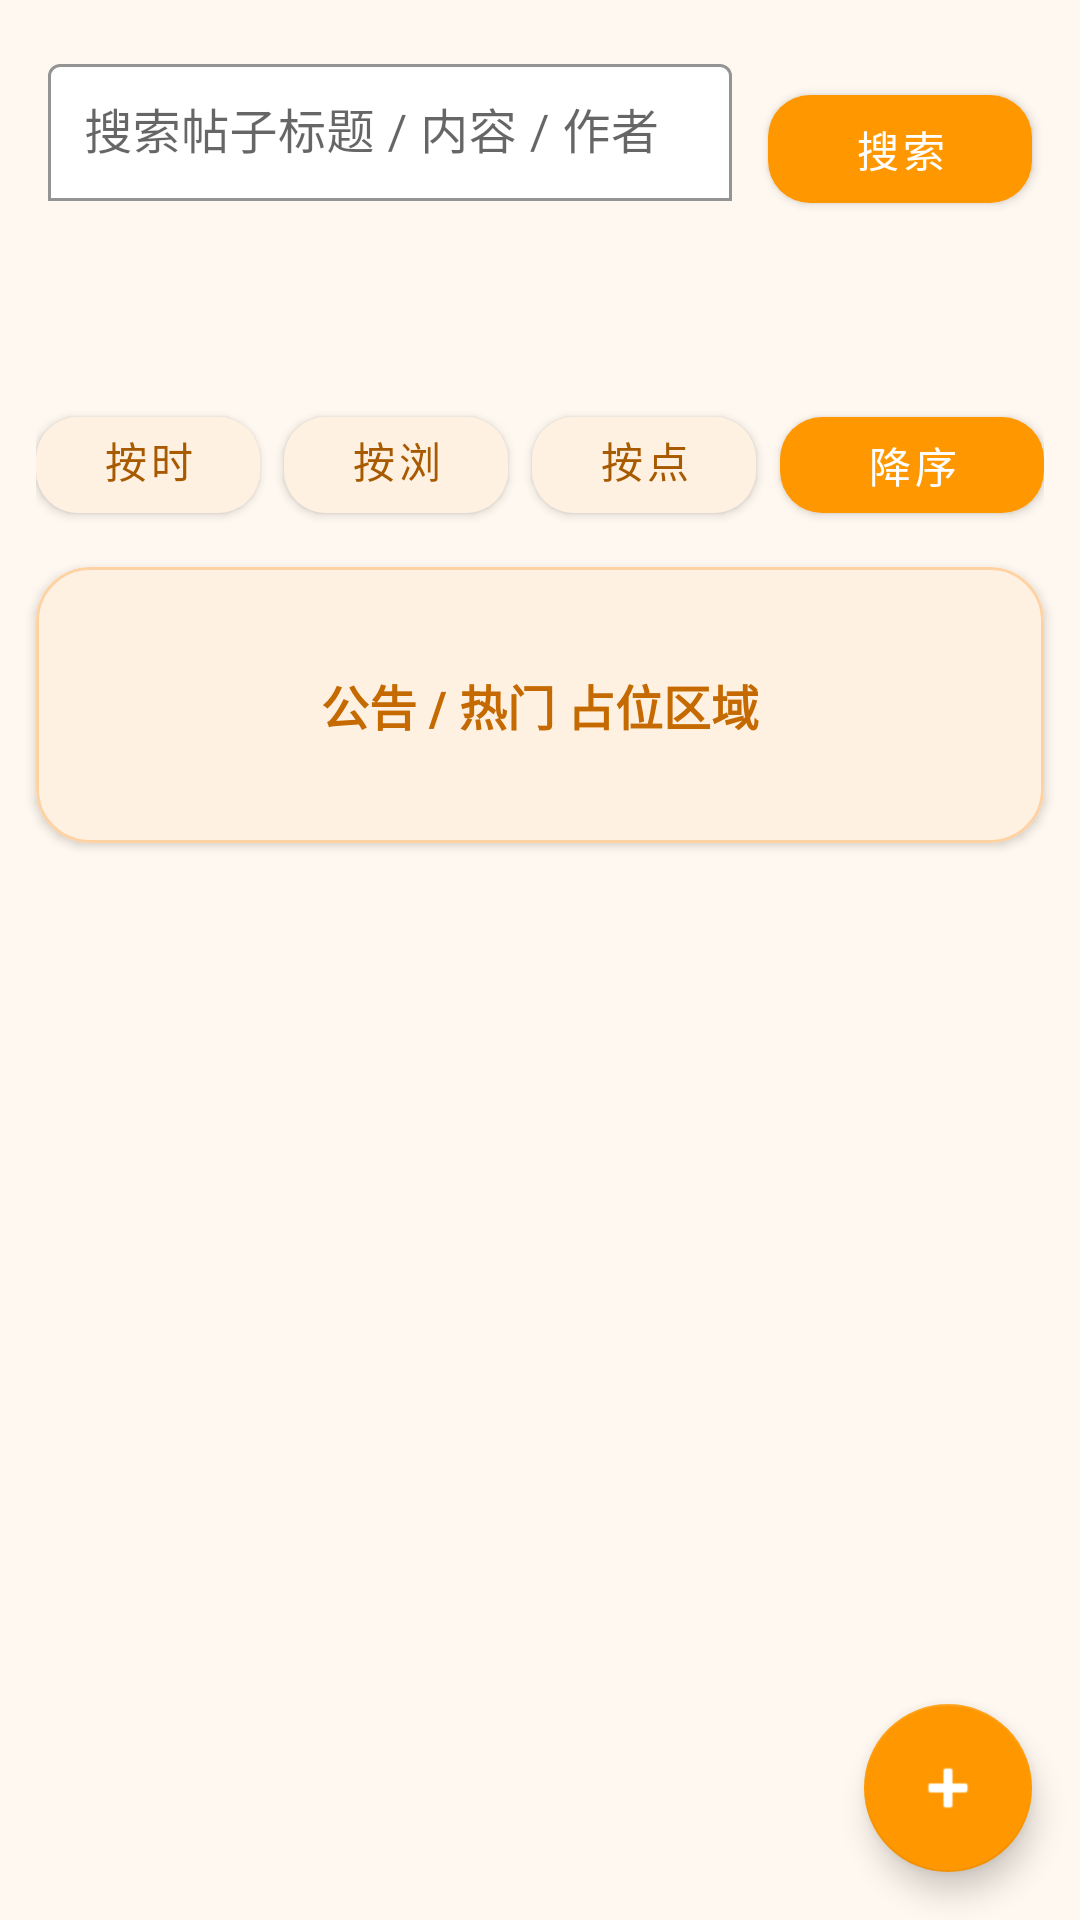

The Android layout XML behind this screen, and the referenced resources:
<!-- AndroidManifest.xml: application theme Theme.OrangeFood -->
<!-- res/layout/fragment_channel.xml -->
<?xml version="1.0" encoding="utf-8"?>
<androidx.constraintlayout.widget.ConstraintLayout xmlns:android="http://schemas.android.com/apk/res/android"
    xmlns:app="http://schemas.android.com/apk/res-auto"
    xmlns:tools="http://schemas.android.com/tools"
    android:id="@+id/channelRoot"
    android:layout_width="match_parent"
    android:layout_height="match_parent"
    android:background="#FFF8F0"
    tools:context="com.example.canteen.controller.ChannelFragment">

    <com.google.android.material.textfield.TextInputLayout
        android:id="@+id/tilSearch"
        android:layout_width="0dp"
        android:layout_height="wrap_content"
        android:layout_marginStart="16dp"
        android:layout_marginTop="16dp"
        android:layout_marginEnd="12dp"
        app:boxBackgroundMode="outline"
        app:boxBackgroundColor="#FFFFFF"
        app:boxStrokeColor="#FF9800"
        app:hintTextColor="#C96A00"
        app:layout_constraintEnd_toStartOf="@id/btnSearch"
        app:layout_constraintStart_toStartOf="parent"
        app:layout_constraintTop_toTopOf="parent">

        <com.google.android.material.textfield.TextInputEditText
            android:id="@+id/etSearch"
            android:layout_width="match_parent"
            android:layout_height="wrap_content"
            android:hint="搜索帖子标题 / 内容 / 作者"
            android:imeOptions="actionSearch"
            android:inputType="text"
            android:padding="12dp"
            android:textColor="#3C2A16"
            android:textColorHint="#A97A45" />
    </com.google.android.material.textfield.TextInputLayout>

    <com.google.android.material.button.MaterialButton
        android:id="@+id/btnSearch"
        android:layout_width="wrap_content"
        android:layout_height="48dp"
        android:layout_marginTop="16dp"
        android:layout_marginEnd="16dp"
        android:text="搜索"
        android:textColor="#FFFFFF"
        app:backgroundTint="#FF9800"
        app:cornerRadius="14dp"
        app:layout_constraintBottom_toBottomOf="@id/tilSearch"
        app:layout_constraintEnd_toEndOf="parent"
        app:layout_constraintTop_toTopOf="@id/tilSearch" />

    <androidx.recyclerview.widget.RecyclerView
        android:id="@+id/rvTypes"
        android:layout_width="0dp"
        android:layout_height="44dp"
        android:layout_marginTop="12dp"
        android:clipToPadding="false"
        android:paddingStart="12dp"
        android:paddingEnd="12dp"
        app:layout_constraintEnd_toEndOf="parent"
        app:layout_constraintStart_toStartOf="parent"
        app:layout_constraintTop_toBottomOf="@id/tilSearch"
        tools:listitem="@layout/item_channel_type" />

    <LinearLayout
        android:id="@+id/llSortBar"
        android:layout_width="0dp"
        android:layout_height="wrap_content"
        android:layout_marginStart="12dp"
        android:layout_marginTop="10dp"
        android:layout_marginEnd="12dp"
        android:orientation="horizontal"
        android:gravity="center_vertical"
        app:layout_constraintEnd_toEndOf="parent"
        app:layout_constraintStart_toStartOf="parent"
        app:layout_constraintTop_toBottomOf="@id/rvTypes">

        <com.google.android.material.button.MaterialButton
            android:id="@+id/btnSortTime"
            android:layout_width="0dp"
            android:layout_height="44dp"
            android:layout_weight="1"
            android:layout_marginEnd="8dp"
            android:text="按时间"
            android:textColor="#A85A00"
            app:backgroundTint="#FFF1E1"
            app:cornerRadius="14dp" />

        <com.google.android.material.button.MaterialButton
            android:id="@+id/btnSortView"
            android:layout_width="0dp"
            android:layout_height="44dp"
            android:layout_weight="1"
            android:layout_marginEnd="8dp"
            android:text="按浏览量"
            android:textColor="#A85A00"
            app:backgroundTint="#FFF1E1"
            app:cornerRadius="14dp" />

        <com.google.android.material.button.MaterialButton
            android:id="@+id/btnSortLike"
            android:layout_width="0dp"
            android:layout_height="44dp"
            android:layout_weight="1"
            android:layout_marginEnd="8dp"
            android:text="按点赞量"
            android:textColor="#A85A00"
            app:backgroundTint="#FFF1E1"
            app:cornerRadius="14dp" />

        <com.google.android.material.button.MaterialButton
            android:id="@+id/btnOrder"
            android:layout_width="wrap_content"
            android:layout_height="44dp"
            android:text="降序"
            android:textColor="#FFFFFF"
            app:backgroundTint="#FF9800"
            app:cornerRadius="14dp" />
    </LinearLayout>

    <com.google.android.material.card.MaterialCardView
        android:id="@+id/cardAnnouncement"
        android:layout_width="0dp"
        android:layout_height="92dp"
        android:layout_marginStart="12dp"
        android:layout_marginTop="12dp"
        android:layout_marginEnd="12dp"
        app:cardBackgroundColor="#FFF1E1"
        app:cardCornerRadius="18dp"
        app:cardElevation="2dp"
        app:strokeColor="#FFD2A3"
        app:strokeWidth="1dp"
        app:layout_constraintEnd_toEndOf="parent"
        app:layout_constraintStart_toStartOf="parent"
        app:layout_constraintTop_toBottomOf="@id/llSortBar">

        <FrameLayout
            android:id="@+id/flAnnouncementContainer"
            android:layout_width="match_parent"
            android:layout_height="match_parent"
            android:padding="12dp">

            <TextView
                android:layout_width="wrap_content"
                android:layout_height="wrap_content"
                android:layout_gravity="center"
                android:text="公告 / 热门 占位区域"
                android:textColor="#C56A00"
                android:textSize="16sp"
                android:textStyle="bold" />
        </FrameLayout>
    </com.google.android.material.card.MaterialCardView>

    <androidx.recyclerview.widget.RecyclerView
        android:id="@+id/rvPosts"
        android:layout_width="0dp"
        android:layout_height="0dp"
        android:layout_marginStart="12dp"
        android:layout_marginTop="12dp"
        android:layout_marginEnd="12dp"
        android:clipToPadding="false"
        android:paddingBottom="6dp"
        app:layout_constraintBottom_toTopOf="@id/rvPages"
        app:layout_constraintEnd_toEndOf="parent"
        app:layout_constraintStart_toStartOf="parent"
        app:layout_constraintTop_toBottomOf="@id/cardAnnouncement"
        tools:listitem="@layout/item_post_card" />

    <androidx.recyclerview.widget.RecyclerView
        android:id="@+id/rvPages"
        android:layout_width="0dp"
        android:layout_height="56dp"
        android:layout_marginStart="12dp"
        android:layout_marginEnd="12dp"
        android:layout_marginBottom="12dp"
        android:clipToPadding="false"
        android:paddingStart="2dp"
        android:paddingEnd="2dp"
        app:layout_constraintBottom_toBottomOf="parent"
        app:layout_constraintEnd_toStartOf="@id/fabAddPost"
        app:layout_constraintStart_toStartOf="parent"
        tools:listitem="@layout/item_page_number" />

    <com.google.android.material.floatingactionbutton.FloatingActionButton
        android:id="@+id/fabAddPost"
        android:layout_width="wrap_content"
        android:layout_height="wrap_content"
        android:layout_margin="16dp"
        app:backgroundTint="#FF9800"
        app:srcCompat="@android:drawable/ic_input_add"
        app:tint="#FFFFFF"
        app:layout_constraintBottom_toBottomOf="parent"
        app:layout_constraintEnd_toEndOf="parent" />

</androidx.constraintlayout.widget.ConstraintLayout>
<!-- res/layout/item_channel_type.xml (included above) -->
<?xml version="1.0" encoding="utf-8"?>
<com.google.android.material.card.MaterialCardView xmlns:android="http://schemas.android.com/apk/res/android"
    xmlns:app="http://schemas.android.com/apk/res-auto"
    android:id="@+id/cardType"
    android:layout_width="wrap_content"
    android:layout_height="36dp"
    android:layout_marginEnd="8dp"
    android:clickable="true"
    android:focusable="true"
    app:cardBackgroundColor="#FFF1E1"
    app:cardCornerRadius="18dp"
    app:cardElevation="0dp"
    app:strokeColor="#FFD2A3"
    app:strokeWidth="1dp">

    <TextView
        android:id="@+id/tvType"
        android:layout_width="wrap_content"
        android:layout_height="match_parent"
        android:gravity="center"
        android:paddingStart="14dp"
        android:paddingEnd="14dp"
        android:textColor="#A85A00"
        android:textSize="14sp"
        android:textStyle="bold" />
</com.google.android.material.card.MaterialCardView>
<!-- res/layout/item_post_card.xml (included above) -->
<?xml version="1.0" encoding="utf-8"?>
<com.google.android.material.card.MaterialCardView xmlns:android="http://schemas.android.com/apk/res/android"
    xmlns:app="http://schemas.android.com/apk/res-auto"
    xmlns:tools="http://schemas.android.com/tools"
    android:id="@+id/cardPost"
    android:layout_width="match_parent"
    android:layout_height="wrap_content"
    android:layout_marginBottom="10dp"
    android:clickable="true"
    android:focusable="true"
    app:cardBackgroundColor="#FFFFFF"
    app:cardCornerRadius="18dp"
    app:cardElevation="2dp"
    app:strokeColor="#FFE2C2"
    app:strokeWidth="1dp">

    <LinearLayout
        android:layout_width="match_parent"
        android:layout_height="wrap_content"
        android:orientation="vertical"
        android:padding="14dp">

        <TextView
            android:id="@+id/tvTitle"
            android:layout_width="match_parent"
            android:layout_height="wrap_content"
            android:textColor="#3A220E"
            android:textSize="18sp"
            android:textStyle="bold"
            android:maxLines="2"
            android:ellipsize="end"
            tools:text="帖子标题示例" />

        <TextView
            android:id="@+id/tvMeta"
            android:layout_width="match_parent"
            android:layout_height="wrap_content"
            android:layout_marginTop="6dp"
            android:textColor="#A56A35"
            android:textSize="12sp"
            tools:text="作者 · 2026-06-17 12:30" />

        <TextView
            android:id="@+id/tvContent"
            android:layout_width="match_parent"
            android:layout_height="wrap_content"
            android:layout_marginTop="10dp"
            android:textColor="#5A4636"
            android:textSize="14sp"
            android:maxLines="2"
            android:ellipsize="end"
            tools:text="这里显示帖子内容简略摘要，最多两行。" />

        <LinearLayout
            android:layout_width="match_parent"
            android:layout_height="wrap_content"
            android:layout_marginTop="12dp"
            android:orientation="horizontal">

            <TextView
                android:id="@+id/tvLike"
                android:layout_width="wrap_content"
                android:layout_height="wrap_content"
                android:textColor="#C56A00"
                android:textSize="12sp"
                tools:text="点赞 12" />

            <TextView
                android:id="@+id/tvView"
                android:layout_width="wrap_content"
                android:layout_height="wrap_content"
                android:layout_marginStart="16dp"
                android:textColor="#C56A00"
                android:textSize="12sp"
                tools:text="浏览 128" />

            <TextView
                android:id="@+id/tvComment"
                android:layout_width="wrap_content"
                android:layout_height="wrap_content"
                android:layout_marginStart="16dp"
                android:textColor="#C56A00"
                android:textSize="12sp"
                tools:text="评论 3" />
        </LinearLayout>
    </LinearLayout>
</com.google.android.material.card.MaterialCardView>
<!-- res/layout/item_page_number.xml (included above) -->
<?xml version="1.0" encoding="utf-8"?>
<com.google.android.material.card.MaterialCardView xmlns:android="http://schemas.android.com/apk/res/android"
    xmlns:app="http://schemas.android.com/apk/res-auto"
    android:id="@+id/cardPage"
    android:layout_width="40dp"
    android:layout_height="40dp"
    android:layout_marginEnd="8dp"
    android:clickable="true"
    android:focusable="true"
    app:cardBackgroundColor="#FFF1E1"
    app:cardCornerRadius="12dp"
    app:cardElevation="0dp"
    app:strokeColor="#FFD2A3"
    app:strokeWidth="1dp">

    <TextView
        android:id="@+id/tvPage"
        android:layout_width="match_parent"
        android:layout_height="match_parent"
        android:gravity="center"
        android:textColor="#A85A00"
        android:textSize="14sp"
        android:textStyle="bold" />
</com.google.android.material.card.MaterialCardView>
<!-- resources referenced by this layout -->
<resources>
  <style name="Theme.OrangeFood" parent="Theme.MaterialComponents.DayNight.NoActionBar">
      <item name="colorPrimary">@color/orange_primary</item>
      <item name="colorPrimaryVariant">@color/orange_primary_dark</item>
      <item name="colorSecondary">@color/orange_secondary</item>
      <item name="colorOnPrimary">@android:color/white</item>
      <item name="colorOnSecondary">@android:color/white</item>
  
      <item name="android:statusBarColor">@color/orange_primary_dark</item>
      <item name="android:navigationBarColor">@android:color/white</item>
  </style>
  <color name="orange_primary">#FF8A00</color>
  <color name="orange_primary_dark">#E56F00</color>
  <color name="orange_secondary">#FFB347</color>
</resources>
